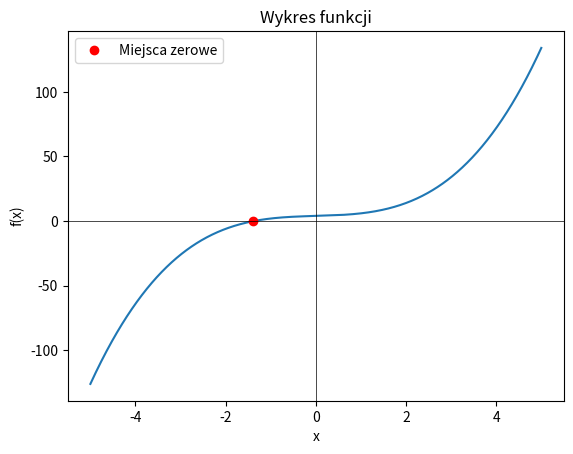

Reproduce this figure in Python.
import matplotlib.pyplot as plt
import numpy as np

def find_zeros(f, x_range):
    x = np.linspace(x_range[0], x_range[1], 1000)
    y = f(x)

    # Znajdowanie indeksów, gdzie znaki funkcji się zmieniają (miejsca zerowe)
    zero_indices = np.where(np.diff(np.sign(y)))[0]
    zeros = x[zero_indices]

    return zeros

def plot_function(f, x_range):
    x = np.linspace(x_range[0], x_range[1], 1000)
    y = f(x)

    fig, ax = plt.subplots()
    ax.plot(x, y)

    zeros = find_zeros(f, x_range)
    ax.plot(zeros, f(zeros), 'ro', label='Miejsca zerowe')

    ax.axhline(0, color='black', linewidth=0.5)
    ax.axvline(0, color='black', linewidth=0.5)
    ax.legend()
    ax.set_xlabel('x')
    ax.set_ylabel('f(x)')
    ax.set_title('Wykres funkcji')

    plt.show()

if __name__ == '__main__':
    # Funkcja f(x) = x^3 + x + 4
    def funkcja(x):
        return x**3 + x + 4

    # Zakres osi x na wykresie
    x_range = (-5, 5)

    plot_function(funkcja, x_range)
